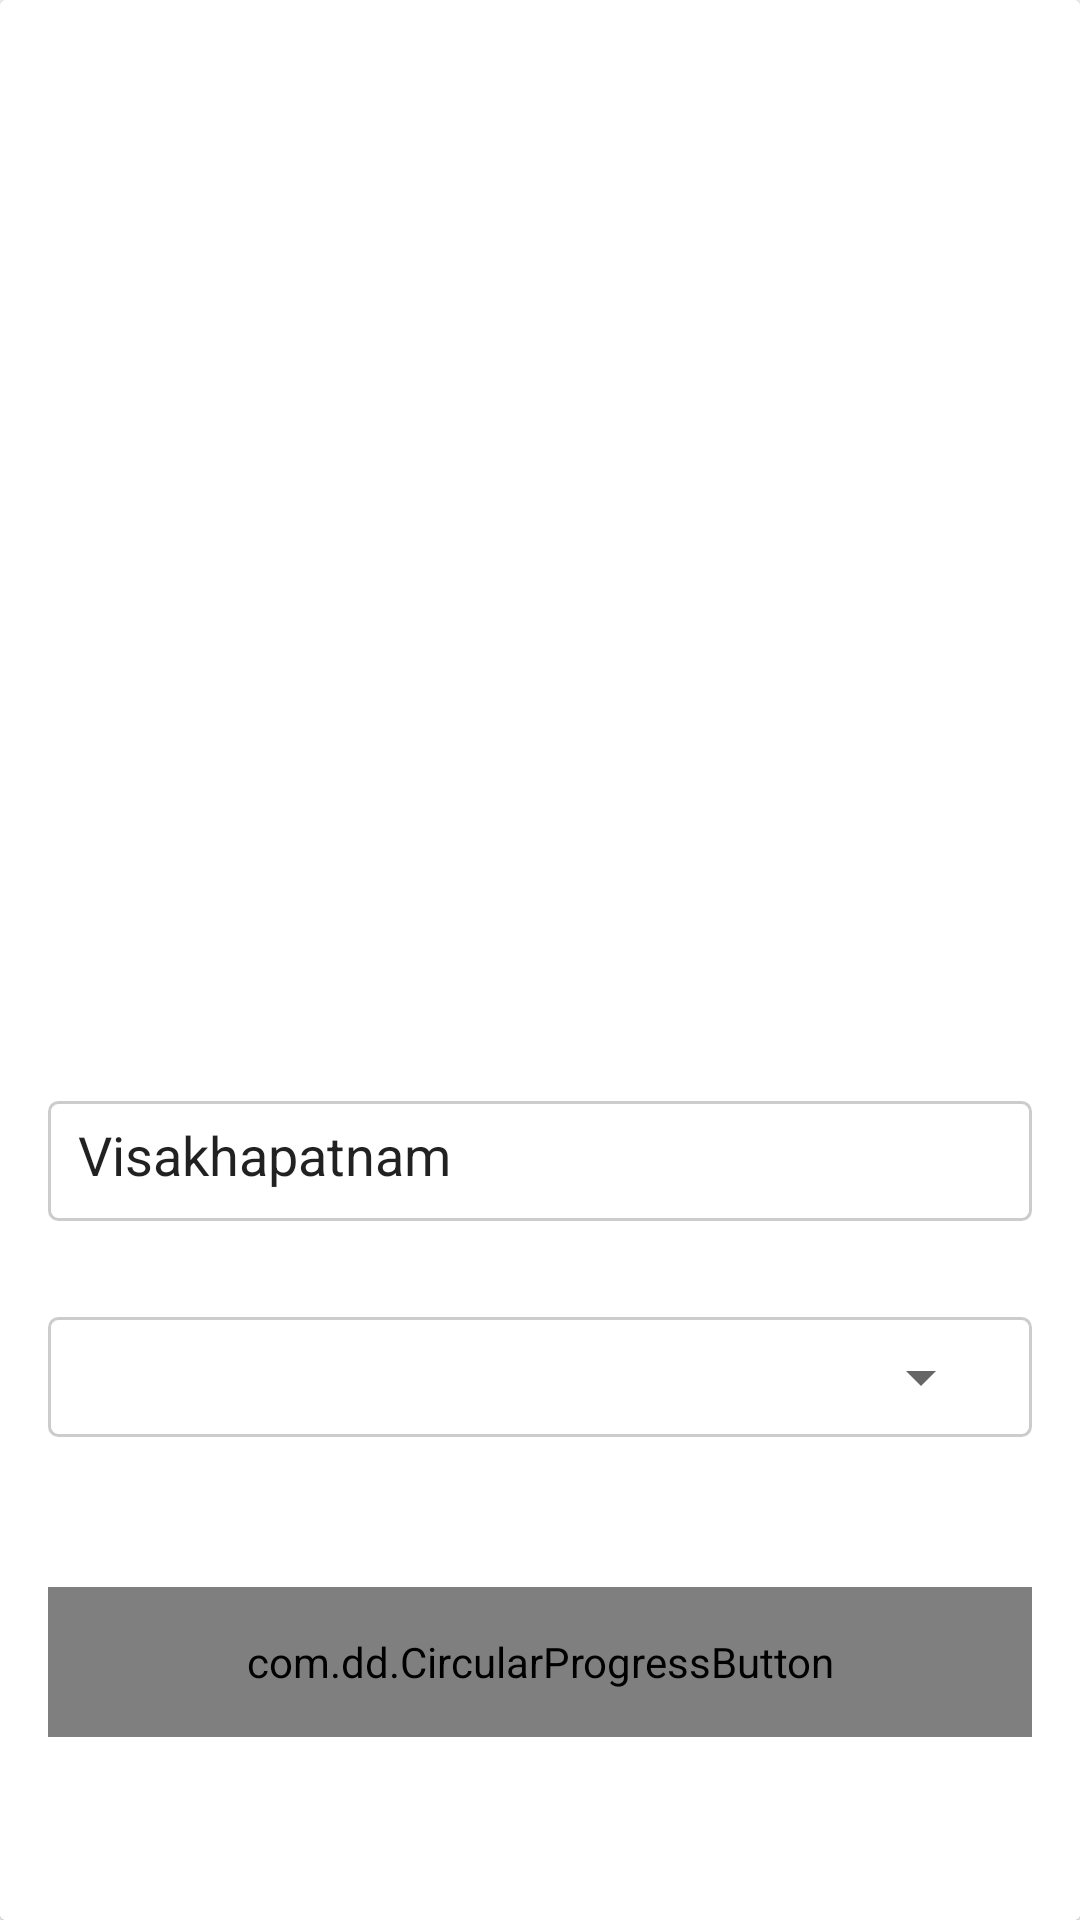

Here is an Android app screen rendered from its layout file. Give the layout XML and the strings, colors and styles it references.
<!-- AndroidManifest.xml: activity theme Theme.AppCompat.Light.NoActionBar.FullScreen -->
<!-- res/layout/activity_location.xml -->
<?xml version="1.0" encoding="utf-8"?>
<android.support.v7.widget.CardView xmlns:android="http://schemas.android.com/apk/res/android"
    xmlns:app="http://schemas.android.com/apk/res-auto"
    android:id="@+id/place_search_dialog"
    android:layout_width="match_parent"
    android:layout_height="match_parent"
    android:orientation="vertical">


    <LinearLayout
        android:layout_width="match_parent"
        android:layout_height="match_parent"
        android:layout_gravity="center"
        android:background="@color/white_one"
        android:orientation="vertical"
        android:paddingBottom="20dp">

        <ImageView
            android:id="@+id/place_search_dialog_header_image_IV"
            android:layout_width="match_parent"
            android:layout_height="0dp"
            android:layout_weight="1"
            android:scaleType="centerCrop"
            android:src="@drawable/place_picker_dialog" />


        <LinearLayout
            android:layout_width="match_parent"
            android:layout_height="0dp"
            android:layout_weight="1"
            android:gravity="center"
            android:orientation="vertical"
            android:padding="@dimen/activity_horizontal_margin">


            <EditText
                android:id="@+id/editText_date"
                android:layout_width="match_parent"
                android:layout_height="@dimen/box_height"
                android:layout_marginBottom="@dimen/activity_horizontal_margin"
                android:layout_marginTop="@dimen/activity_horizontal_margin"
                android:background="@drawable/ractangle_border_black"
                android:drawableRight="@drawable/ic_arrow_drop_down"
                android:editable="false"
                android:focusable="false"
                android:padding="10dp"
                android:text="Visakhapatnam" />


            <FrameLayout
                android:layout_width="match_parent"
                android:layout_height="@dimen/box_height"
                android:layout_marginTop="@dimen/activity_horizontal_margin"
                android:background="@drawable/ractangle_border_black"
                android:paddingRight="13dp">

                <Spinner
                    android:id="@+id/spinner_location"
                    android:layout_width="match_parent"
                    android:layout_height="match_parent"
                    android:prompt="@string/text_location"
                    android:spinnerMode="dropdown" />

            </FrameLayout>

            <com.dd.CircularProgressButton
                android:id="@+id/circularButton"
                android:layout_width="match_parent"
                android:layout_height="50dp"
                android:layout_gravity="center"
                android:layout_marginTop="50dp"
                android:textColor="@color/cpb_white"
                android:textSize="20sp"
                app:cpb_cornerRadius="48dp"
                app:cpb_textIdle="@string/text_continue" />

        </LinearLayout>

    </LinearLayout>


</android.support.v7.widget.CardView>
<!-- resources referenced by this layout -->
<resources>
  <color name="white_one">#ffffff</color>
  <dimen name="activity_horizontal_margin">16dp</dimen>
  <dimen name="box_height">40dp</dimen>
  <!-- drawable ractangle_border_black (drawable) -->
  <?xml version="1.0" encoding="utf-8"?>
  <shape xmlns:android="http://schemas.android.com/apk/res/android"
      android:shape="rectangle">
  
      <stroke
          android:width="1.0dp"
          android:color="@color/light_grey" />
      <corners android:radius="3dip" />
      <padding
          android:bottom="0dip"
          android:left="0dip"
          android:right="0dip"
          android:top="0dip" />
  </shape>
  <string name="text_continue">CONTINUE</string>
  <string name="text_location">Select Location</string>
  <style name="Theme.AppCompat.Light.NoActionBar.FullScreen" parent="@style/Theme.AppCompat.Light">
          <item name="windowNoTitle">true</item>
          <item name="windowActionBar">false</item>
          <item name="android:windowFullscreen">true</item>
          <item name="android:windowContentOverlay">@null</item>
      </style>
  <color name="light_grey">#cccccc</color>
</resources>
